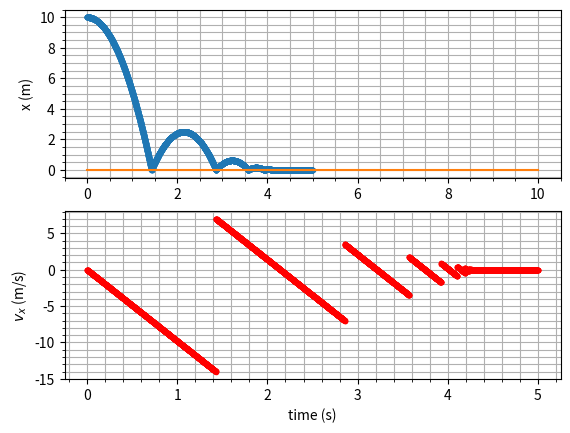

Source code (Python):
import numpy as np
import matplotlib.pyplot as plt

def function(x,t): # x = array
    f = np.array([x[1], -9.8])
    return f

def rungekutta4(ffunction,y,t,dt):
    k1 = ffunction(y,t)
    k2 = ffunction(y+dt*k1/2, t+dt/2)
    k3 = ffunction(y+dt*k2/2, t+dt/2)
    k4 = ffunction(y+dt*k3, t+dt)
    y = y + dt/6 * (k1 + 2*k2 + 2*k3 + k4)
    return y

ti = 0
tf = 5
dt = 0.001

Nt = round((tf-ti) / dt)

y = np.zeros(2)
w = np.zeros((3,Nt+1))

y[0] = 10 # x0
y[1] = 0  # Vx0

w[0][0] = y[0]
w[1][0] = y[1]

for n in range(1,Nt+1):
    t = n * dt
    y = rungekutta4(function,y,t,dt)
    if ( y[0] < (1e-6) and (y[1] < 0) ):
        y[1] = -0.5 * y[1]

    w[0][n] = y[0]
    w[1][n] = y[1]
    w[2][n] = t

x = np.linspace(ti,tf,Nt+1,endpoint=True)

plt.figure(1)
plt.subplot(211)

plt.plot(x,w[0],'.')
plt.plot([0, 10],[0, 0])
plt.ylabel(r'x (m)')

plt.minorticks_on()
plt.grid(True, 'both')

plt.subplot(212)

plt.plot(x,w[1],'r.')
plt.ylabel(r'$v_{x}$ (m/s)')
plt.xlabel(r'time (s)')
plt.minorticks_on()
plt.grid(True, 'both')

plt.show()